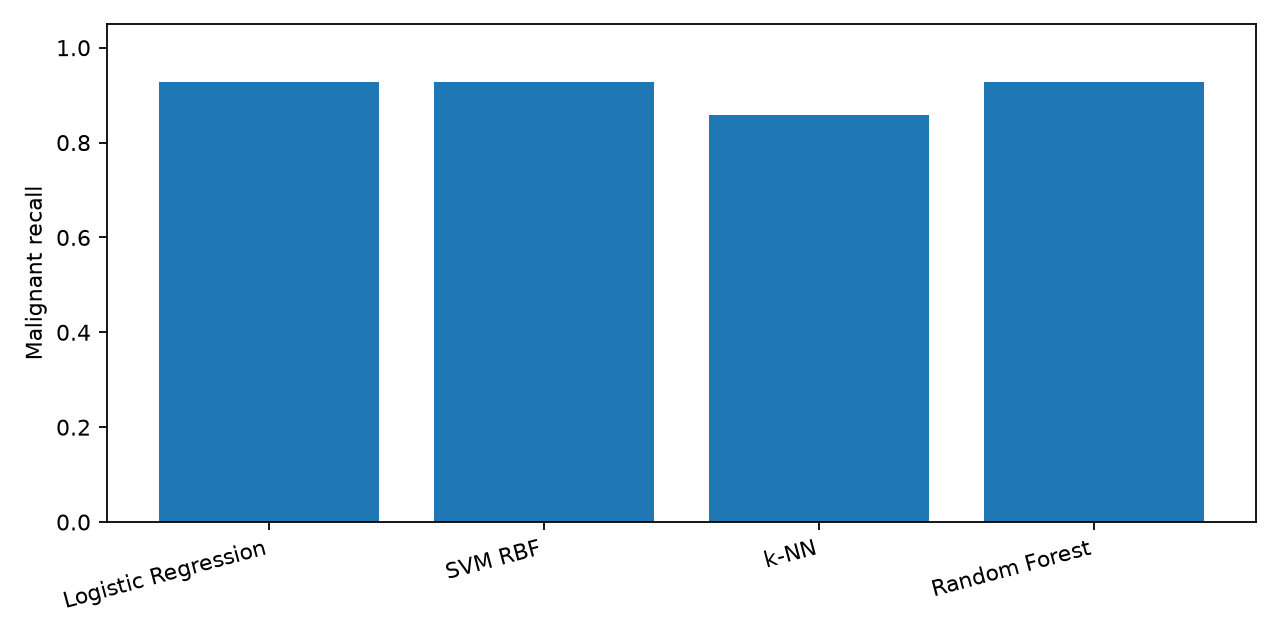

Data behind this chart, as committed beside it:
Model, CV_Recall, Accuracy, Precision, Recall, F1, ROC_AUC, False_Negatives
Logistic Regression, 0.9529, 0.9649, 0.975, 0.9286, 0.9512, 0.996, 3
SVM RBF, 0.9647, 0.9737, 1.0, 0.9286, 0.963, 0.9927, 3
k-NN, 0.9353, 0.9386, 0.973, 0.8571, 0.9114, 0.9825, 6
Random Forest, 0.9471, 0.9737, 1.0, 0.9286, 0.963, 0.995, 3
